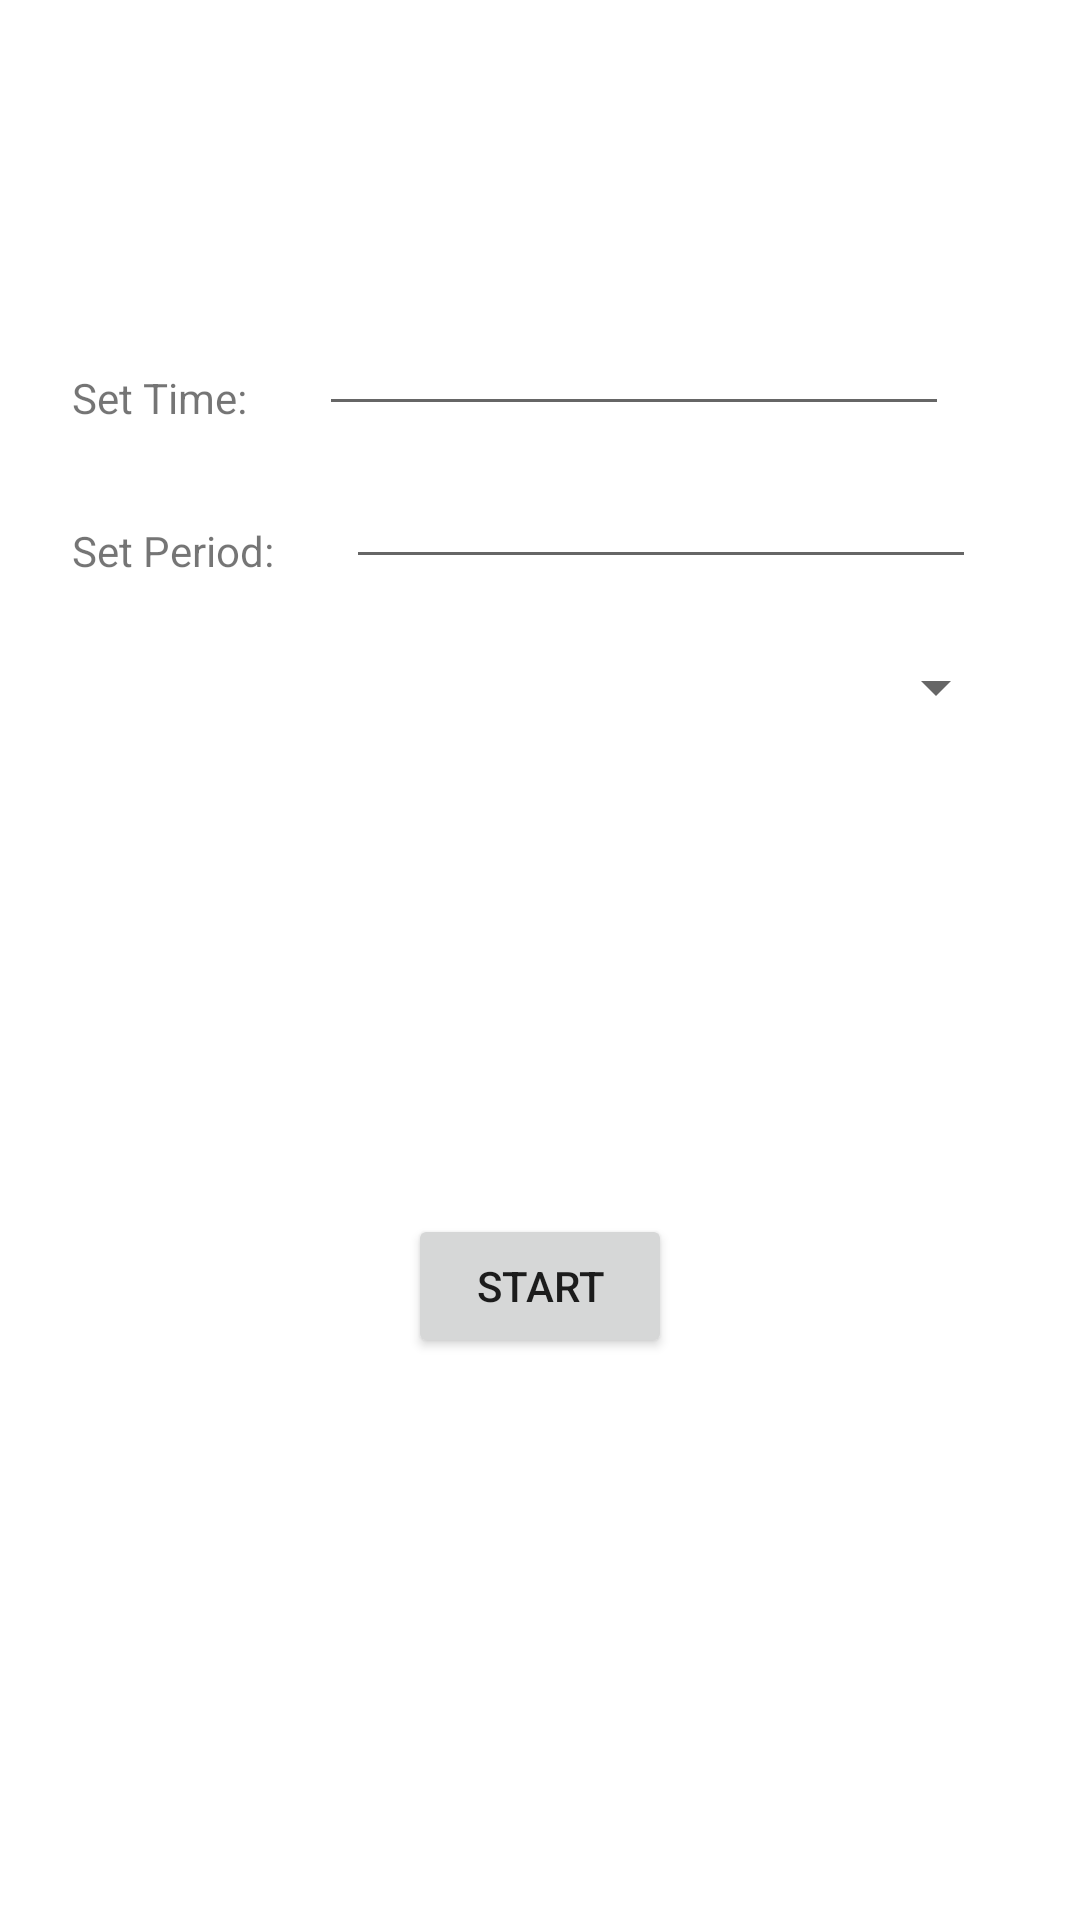

Produce the Android XML layout that renders to this screen, including the resource entries it uses.
<!-- AndroidManifest.xml: application theme Theme.GuitarTeacher -->
<!-- res/layout/fragment_settings.xml -->
<?xml version="1.0" encoding="utf-8"?>
<androidx.constraintlayout.widget.ConstraintLayout xmlns:android="http://schemas.android.com/apk/res/android"
    xmlns:app="http://schemas.android.com/apk/res-auto"
    xmlns:tools="http://schemas.android.com/tools"
    android:layout_width="match_parent"
    android:layout_height="match_parent"
    android:padding="24dp"
    tools:context=".SettingsFragment">

    <androidx.constraintlayout.widget.Guideline
        android:id="@+id/headerGuideline"
        android:layout_width="wrap_content"
        android:layout_height="wrap_content"
        android:orientation="horizontal"
        app:layout_constraintGuide_begin="99dp" />

    <TextView
        android:id="@+id/setTimeTv"
        android:layout_width="wrap_content"
        android:layout_height="wrap_content"
        android:text="Set Time:"
        app:layout_constraintStart_toStartOf="parent"
        app:layout_constraintTop_toTopOf="@+id/headerGuideline" />

    <TextView
        android:id="@+id/setPeriodTv"
        android:layout_width="wrap_content"
        android:layout_height="wrap_content"
        android:layout_marginTop="32dp"
        android:text="Set Period:"
        app:layout_constraintStart_toStartOf="parent"
        app:layout_constraintTop_toBottomOf="@+id/setTimeTv" />

    <Spinner
        android:id="@+id/stringPicker"
        android:layout_width="match_parent"
        android:layout_height="wrap_content"
        android:layout_marginTop="24dp"
        app:layout_constraintStart_toStartOf="parent"
        app:layout_constraintTop_toBottomOf="@+id/setPeriodTv" />

    <EditText
        android:id="@+id/timeEditText"
        android:layout_width="wrap_content"
        android:layout_height="wrap_content"
        android:layout_marginStart="24dp"
        android:ems="10"
        android:inputType="number"
        app:layout_constraintBottom_toBottomOf="@+id/setTimeTv"
        app:layout_constraintStart_toEndOf="@+id/setTimeTv" />

    <EditText
        android:id="@+id/periodEditText"
        android:layout_width="wrap_content"
        android:layout_height="wrap_content"
        android:layout_marginStart="24dp"
        android:ems="10"
        android:inputType="number"
        app:layout_constraintBottom_toBottomOf="@+id/setPeriodTv"
        app:layout_constraintStart_toEndOf="@+id/setPeriodTv" />

    <Button
        android:id="@+id/startBtn"
        android:layout_width="wrap_content"
        android:layout_height="wrap_content"
        android:text="Start"
        app:layout_constraintBottom_toBottomOf="parent"
        app:layout_constraintEnd_toEndOf="parent"
        app:layout_constraintStart_toStartOf="parent"
        app:layout_constraintTop_toBottomOf="@+id/stringPicker" />

</androidx.constraintlayout.widget.ConstraintLayout>
<!-- resources referenced by this layout -->
<resources>
  <style name="Theme.GuitarTeacher" parent="Theme.MaterialComponents.DayNight.DarkActionBar">
          
          <item name="colorPrimary">@color/purple_500</item>
          <item name="colorPrimaryVariant">@color/purple_700</item>
          <item name="colorOnPrimary">@color/white</item>
          
          <item name="colorSecondary">@color/teal_200</item>
          <item name="colorSecondaryVariant">@color/teal_700</item>
          <item name="colorOnSecondary">@color/black</item>
          
          <item name="android:statusBarColor" tools:targetApi="l">?attr/colorPrimaryVariant</item>
          
      </style>
  <color name="purple_500">#FF6200EE</color>
  <color name="purple_700">#FF3700B3</color>
  <color name="white">#FFFFFFFF</color>
  <color name="teal_200">#FF03DAC5</color>
  <color name="teal_700">#FF018786</color>
  <color name="black">#FF000000</color>
</resources>
